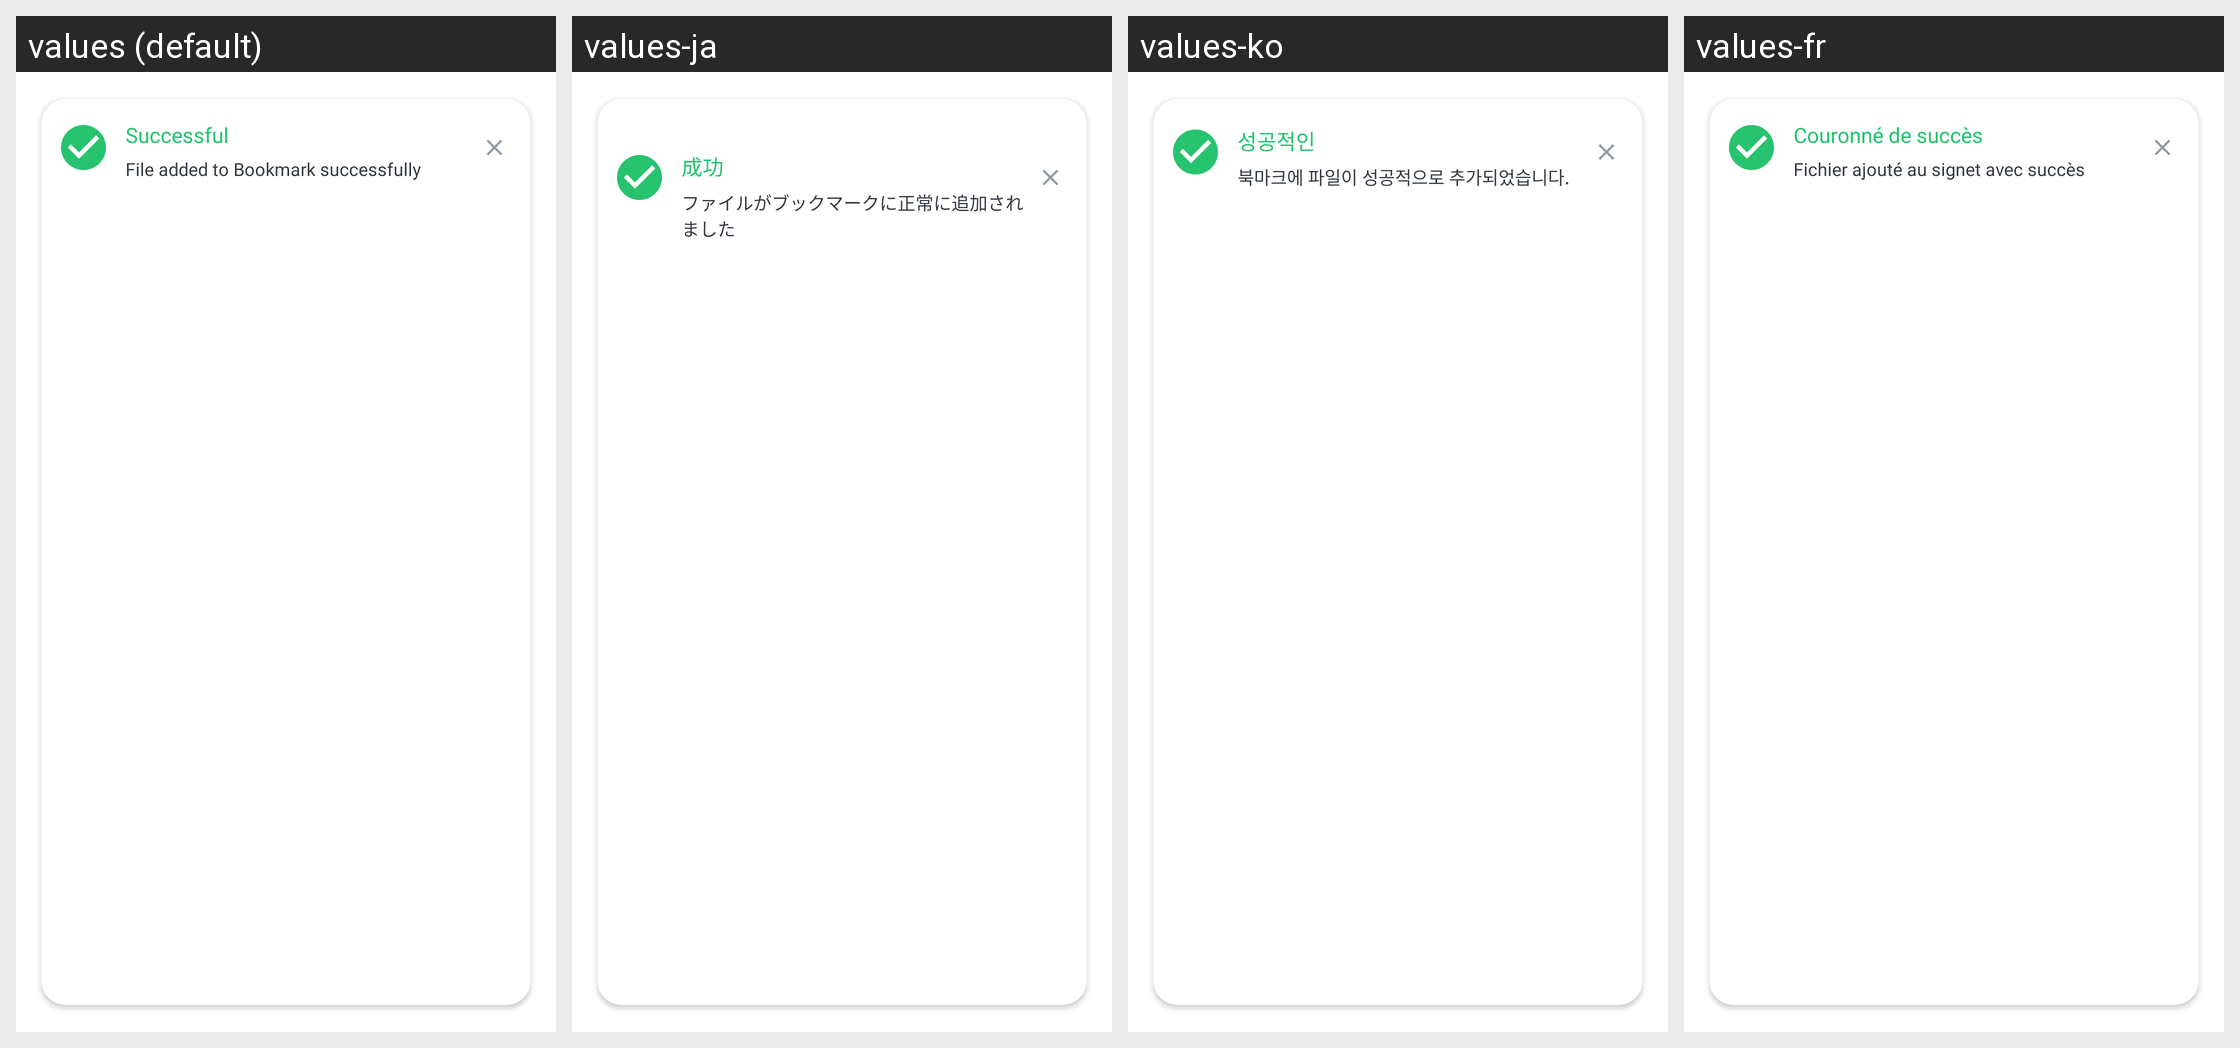

Locale-by-locale string values for the Android screen shown in this grid:
Android screen res/layout/view_show_notification.xml rendered under 4 locales, left to right: values (default), values-ja, values-ko, values-fr. Device: Nexus 5 (rendered at 1080×1920; each locale shown at half size, 540×960, under a caption strip naming it); theme Theme.PdfReader.
Other locales in the repository, not shown: values-cn, values-de, values-en, values-es, values-hi, values-in, values-kr, values-nl, values-pt, values-zh.
Strings drawn on this screen, with the default value and each locale's value (text and hints the layout hard-codes, and strings that could not be matched under every locale, appear in the picture but are not listed):

tt_successful
  values: Successful
  values-ja: 成功
  values-ko: 성공적인
  values-fr: Couronné de succès

msg_add_bookmark_success
  values: File added to Bookmark successfully
  values-ja: ファイルがブックマークに正常に追加されました
  values-ko: 북마크에 파일이 성공적으로 추가되었습니다.
  values-fr: Fichier ajouté au signet avec succès
